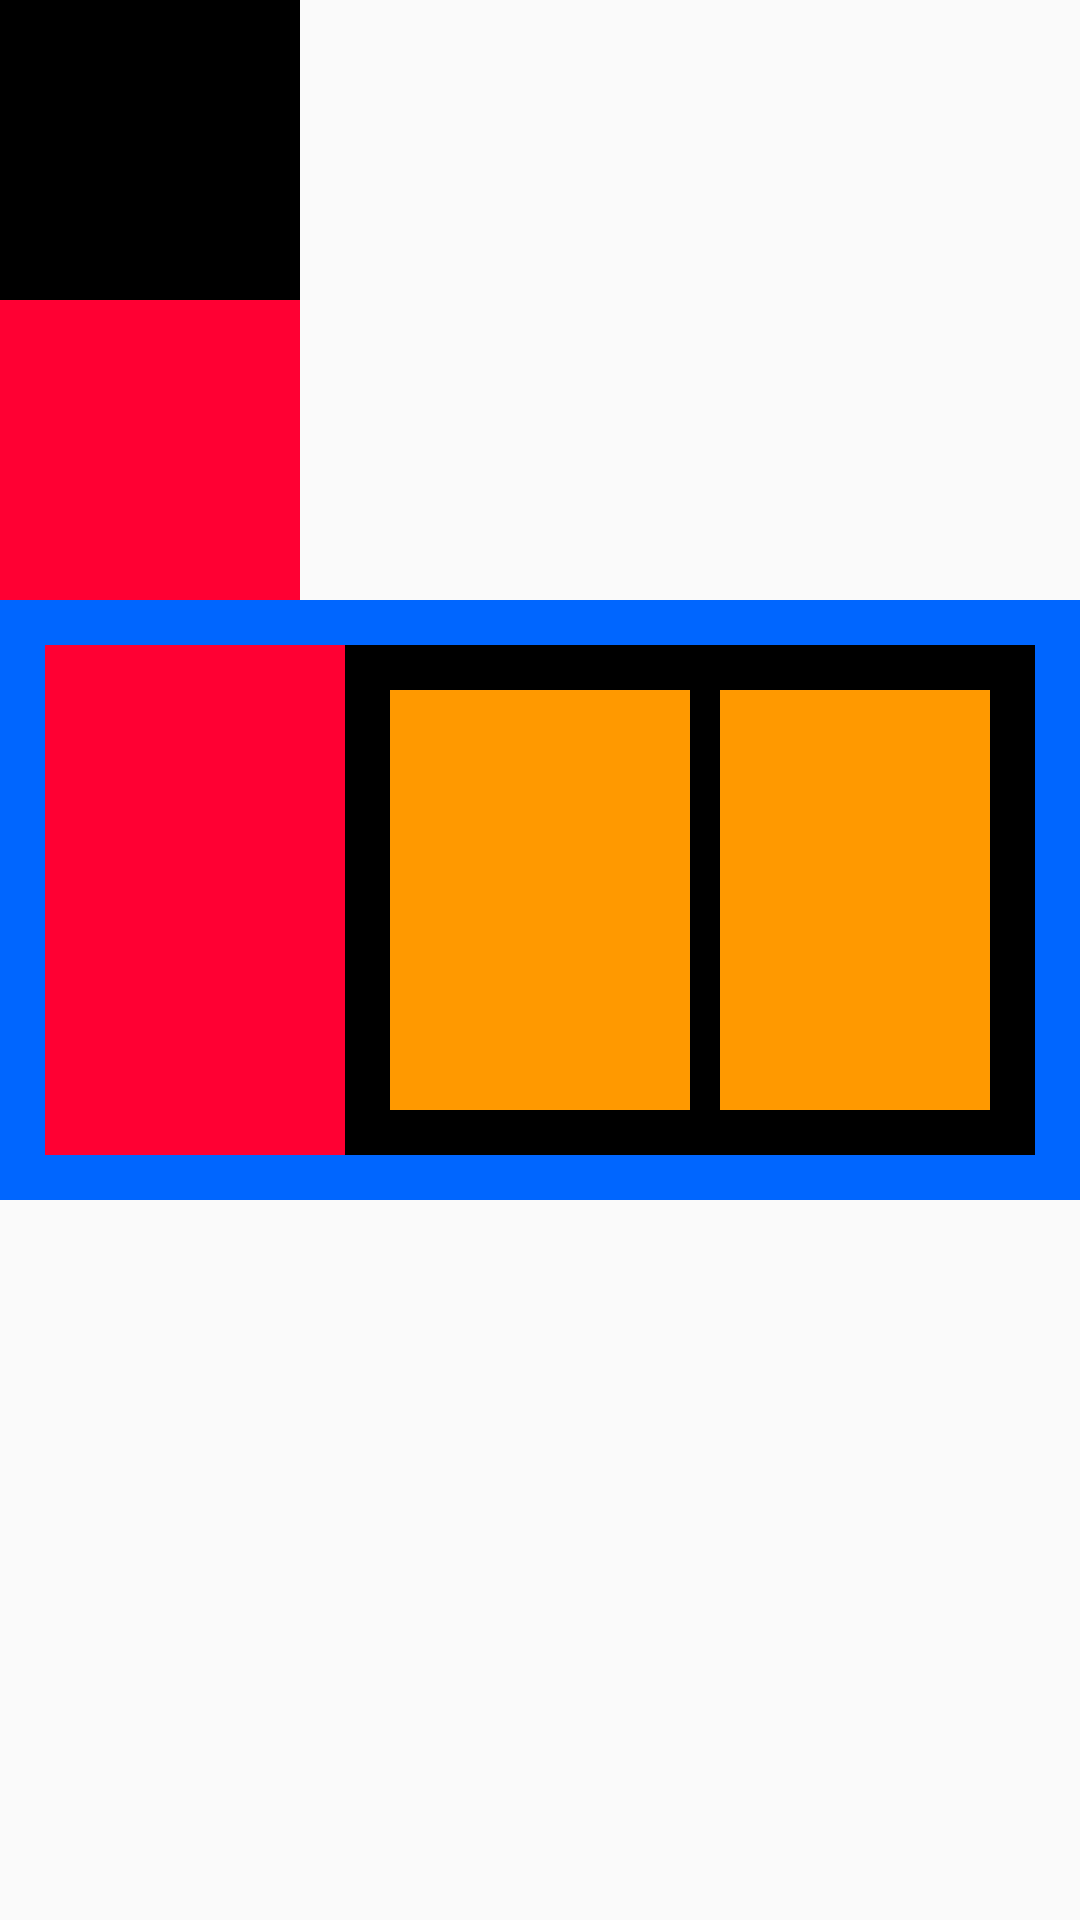

This screen was rendered from an Android layout file. Write that file and the resources it references.
<!-- AndroidManifest.xml: application theme Theme.Cours2 -->
<!-- res/layout/activity_layout.xml -->
<?xml version="1.0" encoding="utf-8"?>
<RelativeLayout xmlns:android="http://schemas.android.com/apk/res/android"
    android:layout_width="match_parent"
    android:layout_height="match_parent">

    <View
        android:id="@+id/view1"
        android:layout_width="100dp"
        android:layout_height="100dp"
        android:background="#000000" />
    <View
        android:id="@+id/view2"
        android:layout_width="100dp"
        android:layout_height="100dp"
        android:layout_below="@id/view1"
        android:background="#FF0033" />
    <LinearLayout
        android:id="@+id/ll_1"
        android:layout_width="match_parent"
        android:layout_height="200dp"
        android:layout_below="@id/view2"
        android:background="#0066FF"
        android:orientation="horizontal"
        android:padding="15dp" >

        <View
            android:layout_width="100dp"
            android:layout_height="match_parent"
            android:background="#FF0033"/>
        <RelativeLayout
            android:layout_width="match_parent"
            android:layout_height="match_parent"
            android:background="#000000"
            android:padding="15dp">

            <View
                android:id="@+id/view3"
                android:layout_width="100dp"
                android:layout_height="match_parent"
                android:background="#FF9900" />
            <View
                android:id="@+id/view4"
                android:layout_width="100dp"
                android:layout_height="match_parent"
                android:background="#FF9900"
                android:layout_toRightOf="@id/view3"
                android:layout_marginLeft="10dp"/>
        </RelativeLayout>
    </LinearLayout>

</RelativeLayout>
<!-- resources referenced by this layout -->
<resources>
  <style name="Theme.Cours2" parent="Theme.MaterialComponents.DayNight.DarkActionBar.Bridge">
          
          <item name="colorPrimary">@color/purple_500</item>
          <item name="colorPrimaryVariant">@color/purple_700</item>
          <item name="colorOnPrimary">@color/white</item>
          
          <item name="colorSecondary">@color/teal_200</item>
          <item name="colorSecondaryVariant">@color/teal_700</item>
          <item name="colorOnSecondary">@color/black</item>
          
          <item name="android:statusBarColor" tools:targetApi="l">?attr/colorPrimaryVariant</item>
          
      </style>
  <!-- not gathered from this repository: default colours our renderer supplied (Android Studio template values) -->
  <color name="purple_500">#FF6200EE</color>
  <color name="purple_700">#FF3700B3</color>
  <color name="teal_200">#FF03DAC5</color>
  <color name="teal_700">#FF018786</color>
  <color name="black">#FF000000</color>
  <color name="white">#FFFFFFFF</color>
</resources>
